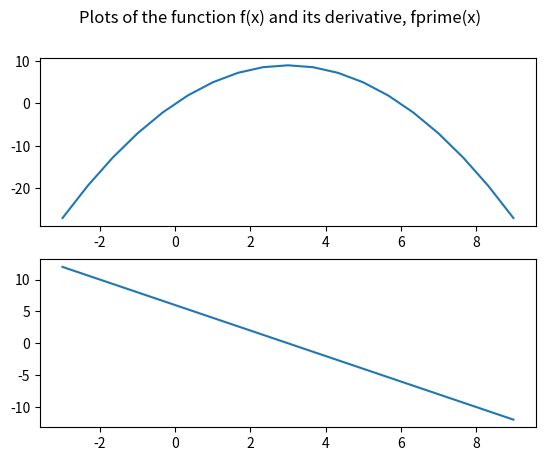

Python code for this plot:
# Don't worry about the package imports for now.
%matplotlib inline
import numpy as np
import matplotlib.pyplot as plt

# Here, I define a function in python where f(x) = 9 - (x-3)^2
def f(x):
    return 9 - (x-3)**2

# Here, I define the derivative function as f' or fprime.
def fprime(x):
    h = 1e-5
    return (f(x+h) - f(x))/h 

x = np.linspace(-3,9,19)

fig, axs = plt.subplots(2)
plt.figure(figsize=(30,20))
fig.suptitle('Plots of the function f(x) and its derivative, fprime(x)')
axs[0].plot(x, f(x))
axs[1].plot(x, fprime(x));

# We use numpy to solve the matrix version of our system of equations
import numpy as np

Matrix = np.array([[2,1,2],[1,5,3],[4,1,2]])
Solutions = np.array([20,38,26])
x = np.linalg.solve(Matrix, Solutions)
x

np.allclose(np.dot(Matrix,x),Solutions)

# exercise 1

Matrix = np.array([[2,3,4],[3,4,3],[1,1,2]])
Solutions = np.array([8,11,3])
x = np.linalg.solve(Matrix, Solutions)
x

# exercise 2
Numbers = np.linspace(0,10,11)

# print(Numbers)
print(Numbers)

# Hint: use the numpy functions for mean and variance to compute them: set.mean() and set.var()
print(Numbers.mean())
print(Numbers.var())

# exercise 3

def f(x):
    return x**2 - 4*x + 5

# exercise 3 continued

X = np.linspace(-1,3,25)
print(X)
print(f'\n\n{fprime(X)}')

for i in range(len(fprime(X))):
    if abs(fprime(X)[i]) < 0.01 and abs(fprime(X)[i]) > 0:
        print(f"\nThe value of x is: {X[i]}")
        #print(fprime(X)[i])

